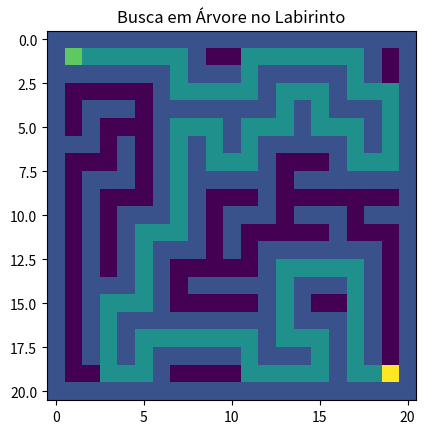

Generate this figure with matplotlib:
import random
import time
from collections import deque
import matplotlib.pyplot as plt


def generate_maze(rows, cols):
    rows = rows if rows % 2 == 1 else rows + 1
    cols = cols if cols % 2 == 1 else cols + 1

    maze = [[1 for _ in range(cols)] for _ in range(rows)]

    def carve(r, c):
        maze[r][c] = 0
        directions = [(2,0), (-2,0), (0,2), (0,-2)]
        random.shuffle(directions)

        for dr, dc in directions:
            nr, nc = r + dr, c + dc
            if 0 < nr < rows and 0 < nc < cols and maze[nr][nc] == 1:
                maze[r + dr//2][c + dc//2] = 0
                carve(nr, nc)

    carve(1, 1)
    return maze


def tree_search(maze, start, end):
    rows, cols = len(maze), len(maze[0])

    # cada elemento da fila é um caminho completo (árvore de caminhos)
    queue = deque()
    queue.append([start])

    directions = [(-1,0), (1,0), (0,-1), (0,1)]

    while queue:
        path = queue.popleft()
        current = path[-1]

        if current == end:
            return path

        for dr, dc in directions:
            r = current[0] + dr
            c = current[1] + dc

            if (0 <= r < rows and 0 <= c < cols and
                maze[r][c] == 0 and (r, c) not in path):

                new_path = path + [(r, c)]
                queue.append(new_path)

    return None

def draw_maze(maze, path, start, end):
    display = [row[:] for row in maze]

    if path:
        for r, c in path:
            display[r][c] = 2

    display[start[0]][start[1]] = 3
    display[end[0]][end[1]] = 4

    plt.imshow(display)
    plt.title("Busca em Árvore no Labirinto")
    plt.show()


if __name__ == "__main__":
    maze = generate_maze(21, 21)

    start = (1, 1)
    end = (19, 19)

    start_time = time.perf_counter()
    path = tree_search(maze, start, end)
    end_time = time.perf_counter()

    elapsed_time = end_time - start_time

    print(f"Tempo de execução: {elapsed_time:.6f} segundos")

    if path:
        print("Menor Caminho encontrado!")
    else:
        print("Não há caminho.")

    draw_maze(maze, path, start, end)
